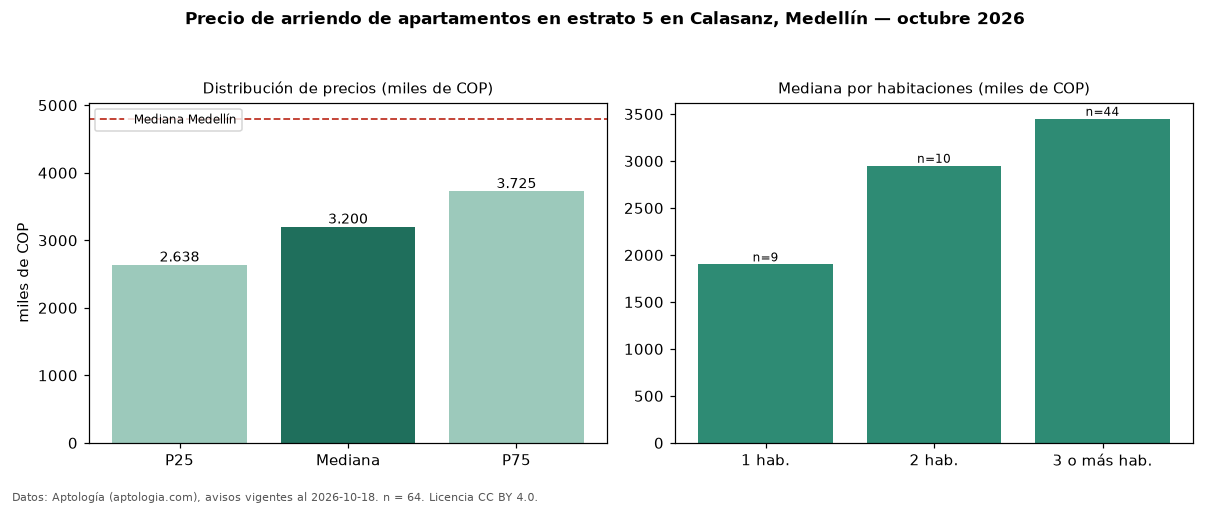

Source data for this figure (header and first rows):
seccion, metrica, valor, moneda, n
filtro, estrato, 5, , 64
precio, p25, 2637500, COP, 64
precio, mediana, 3200000, COP, 64
precio, p75, 3725000, COP, 64
precio, minimo, 1400000, COP, 64
precio, maximo, 11111111, COP, 64
m2, mediana_precio_m2, 39857, COP, 59
m2, area_mediana_m2, 83.5, m2, 59
banos, mediana_banos, 2.0, , 
parqueadero, pct_con_parqueadero, 63.6, %, 55
estrato, estrato_mas_frecuente, 5, , 64
habitaciones, 1, 1900000, COP, 9
habitaciones, 2, 2950000, COP, 10
habitaciones, 3+, 3450000, COP, 44
ciudad, mediana_ciudad_referencia, 4800000, COP, 
ciudad, mediana_m2_ciudad, 49206, COP, 
fuente, fecha_datos, 2026-10-18, , 
fuente, atribucion, https://www.aptologia.com/arriendo/medel…, , 
fuente, licencia, CC BY 4.0, , 
